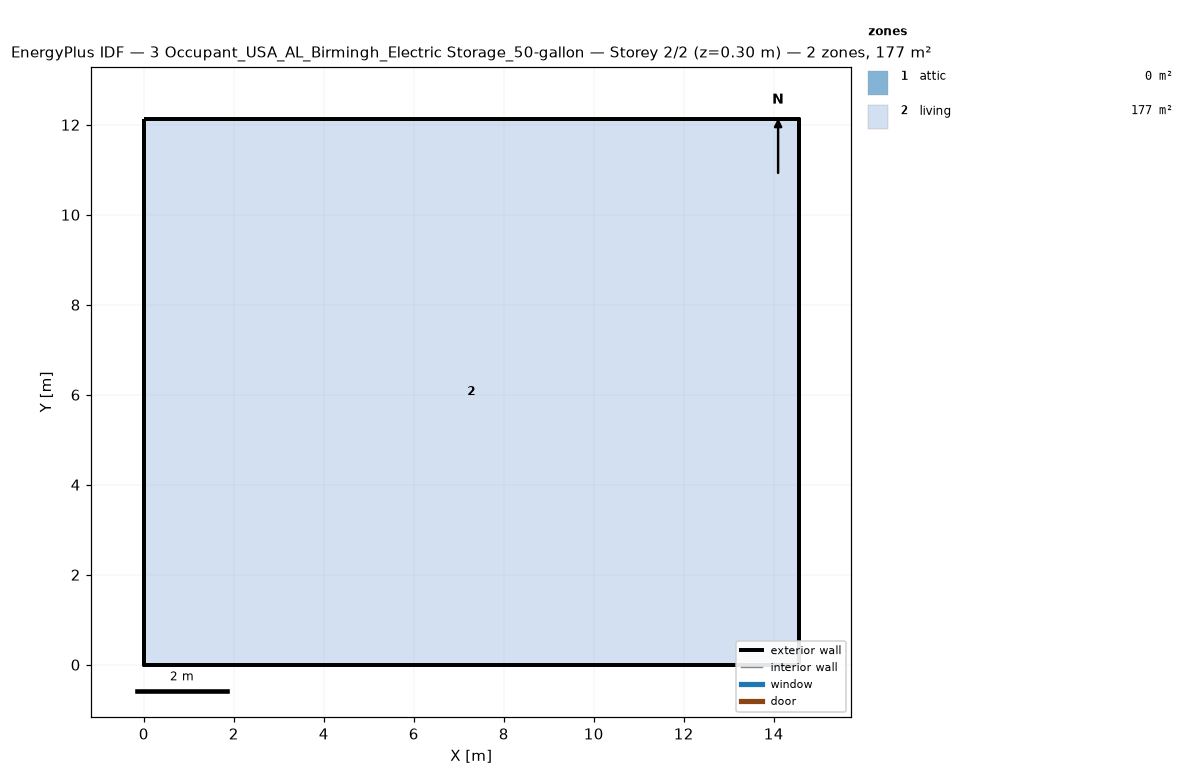
=== STOREY PLAN SPEC (per zone: floor XY polygon, exterior-wall plan segments, windows/doors) ===
zone 1: attic  (0.0 m²)
  exterior wall: (14.55, 0.00) – (14.55, 12.13) – (14.55, 6.06)  [18.2 m]
  exterior wall: (0.00, 12.13) – (0.00, 0.00) – (0.00, 6.06)  [18.2 m]
zone 2: living  (176.5 m²)
  floor: (0.00, 0.00) (0.00, 12.13) (14.55, 12.13) (14.55, 0.00)
  exterior wall: (0.00, 0.00) – (14.55, 0.00)  [14.6 m]
  exterior wall: (14.55, 0.00) – (14.55, 12.13)  [12.1 m]
  exterior wall: (14.55, 12.13) – (0.00, 12.13)  [14.6 m]
  exterior wall: (0.00, 12.13) – (0.00, 0.00)  [12.1 m]

=== DERIVED (storey summary) ===
Building: 3 Occupant_USA_AL_Birmingh_Electric Storage_50-gallon
Storey: 2 of 2  (floor level z = 0.30 m)
Storey gross floor area: 176.5 m²
Zones on this storey: 2
  - attic: floor 0.0 m²; exterior wall 36.4 m (24.5 m²); WWR 0.0%
  - living: floor 176.5 m²; exterior wall 53.4 m (146.4 m²); WWR 0.0%
Zone adjacency: (none detected)